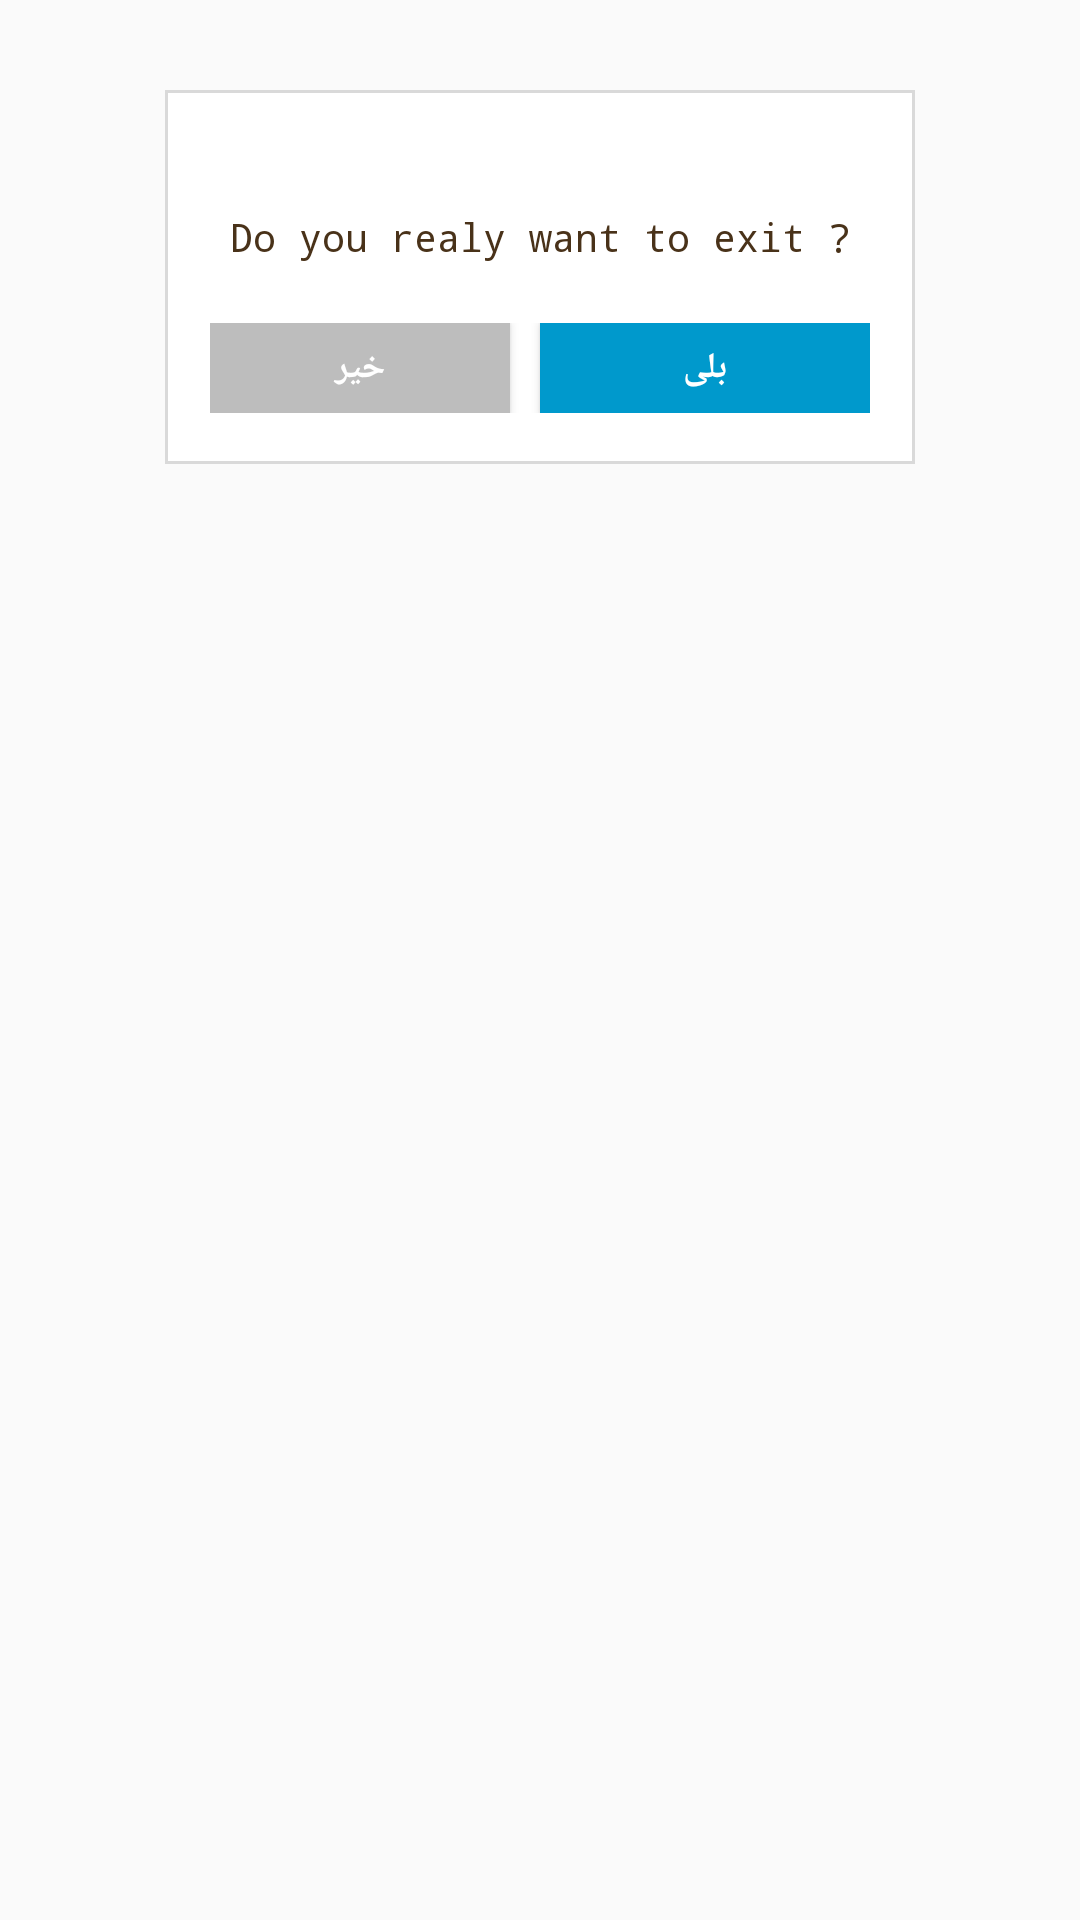

Reconstruct the res/layout file that produces this screen, plus the resources it refers to.
<!-- AndroidManifest.xml: application theme AppTheme -->
<!-- res/layout/questiondialog.xml -->
<?xml version="1.0" encoding="utf-8"?>
<RelativeLayout
    xmlns:android="http://schemas.android.com/apk/res/android"
    android:id="@+id/MainLayout"
    android:layout_width="match_parent"
    android:layout_height="wrap_content"
    android:background="@android:color/transparent">

    <RelativeLayout
        android:id="@+id/Contents"
        android:layout_centerHorizontal="true"
        android:layout_marginTop="30sp"
        android:layout_width="wrap_content"
        android:layout_height="wrap_content"
        android:paddingBottom="2sp"
        android:background="@drawable/backdialog3d_gray">

        <TextView
            android:id="@+id/txt_dia"
            android:paddingTop="40sp"
            android:paddingRight="5sp"
            android:paddingLeft="5sp"
            android:paddingBottom="5sp"
            android:text="Do you realy want to exit ?"
            android:layout_width="250sp"
            android:layout_height="wrap_content"
            android:textColor="@color/secondary_text"
            android:textSize="13sp"
            android:gravity="center"/>

        <LinearLayout
            android:layout_below="@+id/txt_dia"
            android:layout_width="220sp"
            android:layout_height="wrap_content"
            android:layout_gravity="center"
            android:orientation="horizontal"
            android:layout_centerHorizontal="true"
            android:paddingTop="10sp"
            android:paddingBottom="15sp"
            android:layout_marginTop="5sp">

            <Button
                android:id="@+id/btn_no"
                android:layout_width="match_parent"
                android:layout_height="30sp"
                android:background="@color/divider"
                android:clickable="true"
                android:layout_weight="1"
                android:layout_marginRight="10sp"
                android:text="خیر"
                android:textSize="12sp"
                android:textColor="@color/TextColorLight"
                android:textColorLink="@color/primary_dark"
                android:textStyle="bold" />

            <Button
                android:id="@+id/btn_yes"
                android:layout_width="match_parent"
                android:layout_height="30sp"
                android:layout_weight="1"
                android:background="@color/InfoColor"
                android:clickable="true"
                android:text="بلی"
                android:textSize="12sp"
                android:textColor="@color/TextColorLight"
                android:textColorLink="@color/primary_dark"
                android:textStyle="bold" />
        </LinearLayout>

    </RelativeLayout>

    <View
        android:id="@+id/btn_close"
        android:layout_width="wrap_content"
        android:layout_height="wrap_content"
        android:visibility="gone"/>

    <android.support.v7.widget.AppCompatImageView
        android:id="@+id/Logo"
        android:layout_width="50sp"
        android:layout_height="50sp"
        android:src="@drawable/info"
        android:layout_centerHorizontal="true"
        android:layout_marginTop="5sp"/>
</RelativeLayout>
<!-- resources referenced by this layout -->
<resources>
  <color name="InfoColor">#0099cc</color>
  <color name="TextColorLight">#ffffff</color>
  <color name="divider">#BDBDBD</color>
  <color name="primary_dark">#03051e</color>
  <color name="secondary_text">#493219</color>
  <!-- drawable backdialog3d_gray (drawable) -->
  <?xml version="1.0" encoding="UTF-8"?>
  <layer-list xmlns:android="http://schemas.android.com/apk/res/android">
      <item android:drawable="@drawable/border_gray"/>
      <item android:drawable="@drawable/inner"
          android:top="1sp"
          android:right="1sp"
          android:bottom="1sp"
          android:left="1sp" />
  </layer-list>
  <style name="AppTheme" parent="Theme.AppCompat.Light.NoActionBar">
          <item name="android:actionBarStyle">@style/MyActionBar</item>
          <item name="colorAccent">@color/primary</item>
          <item name="android:typeface">monospace</item>
      </style>
  <!-- drawable border_gray (drawable) -->
  <?xml version="1.0" encoding="UTF-8"?>
  <shape xmlns:android="http://schemas.android.com/apk/res/android">
      <solid android:color="@color/divider_light"/>
  </shape>
  <!-- drawable inner (drawable) -->
  <?xml version="1.0" encoding="UTF-8"?>
  <shape xmlns:android="http://schemas.android.com/apk/res/android">
      <solid android:color="@color/TextColorLight"/>
  </shape>
  <style name="MyActionBar" parent="@android:style/Widget.Holo.Light.ActionBar">
          <item name="android:background">#1d1d1d</item>
          <item name="android:icon">@android:color/transparent</item>
      </style>
  <color name="primary">#0d1458</color>
  <color name="divider_light">#d9d9d9</color>
</resources>
